Image classification data set "dataset" (Calowry/Machine-Learning on GitHub). Class labels (19): anggur, ayam, cap cay stir-fry vegetables, ikan, crispy mushroom, mie, nasi, nasi goreng, pempek kapal selam fish cake, pisang goreng, rawon beef soup, rendang beef, roti, sate ayam, sate usus, sosis, chicken soto soup, telur mata sapi, wortel.

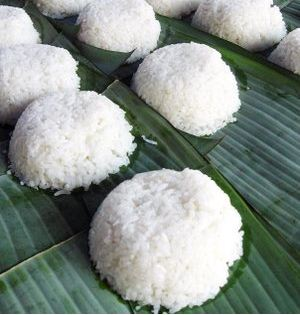
Label: nasi

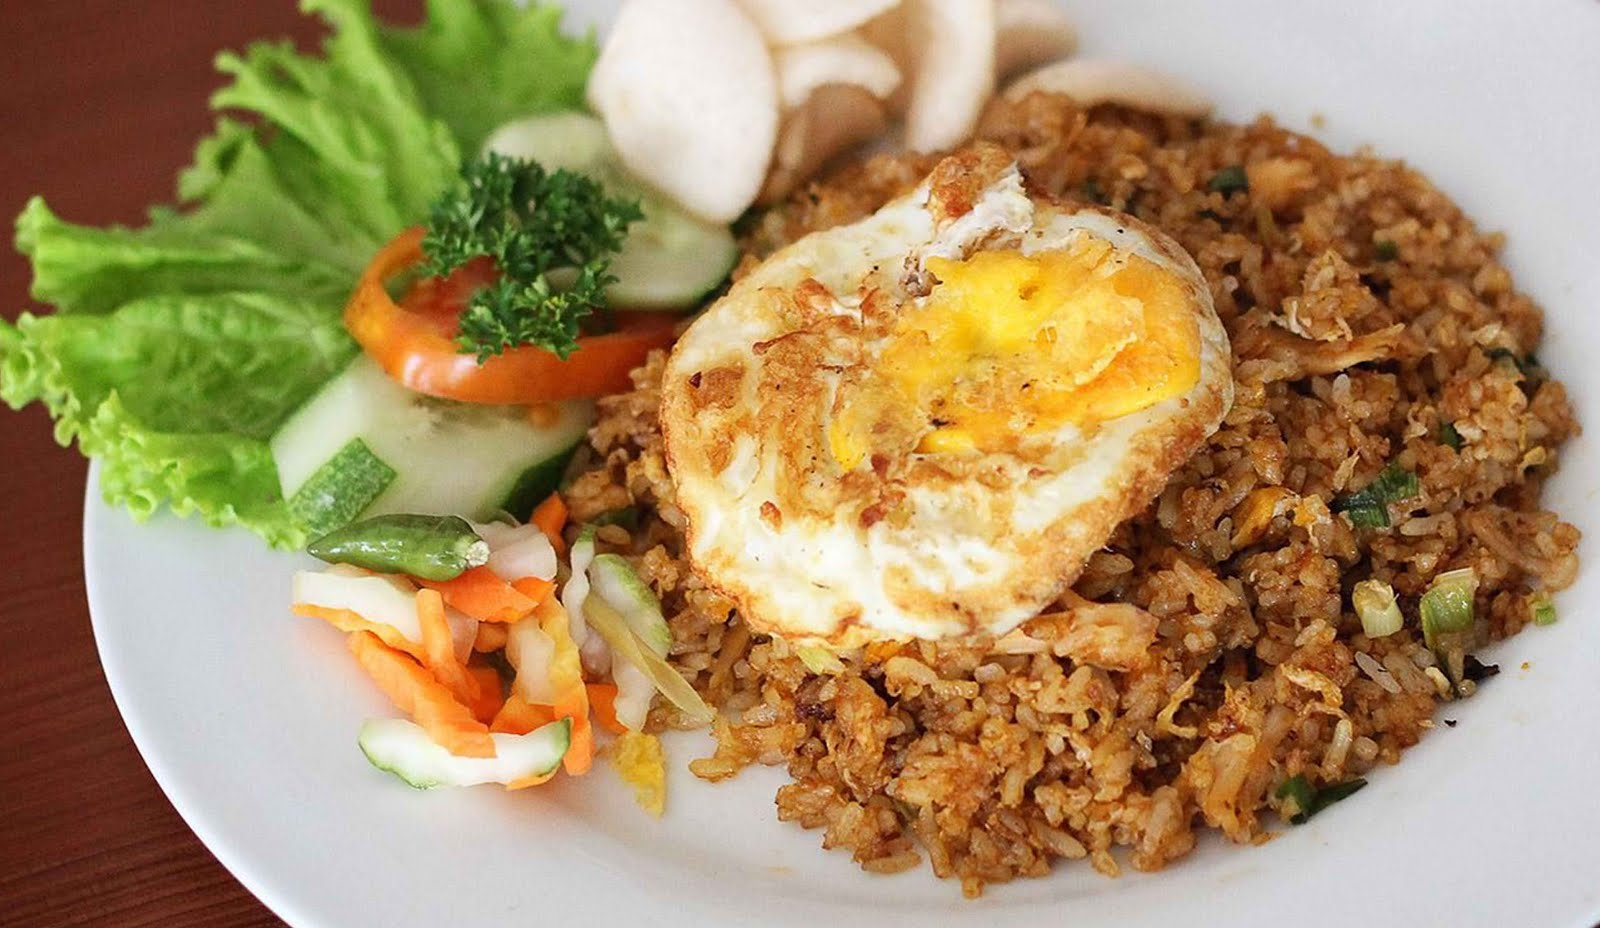
Label: nasi goreng

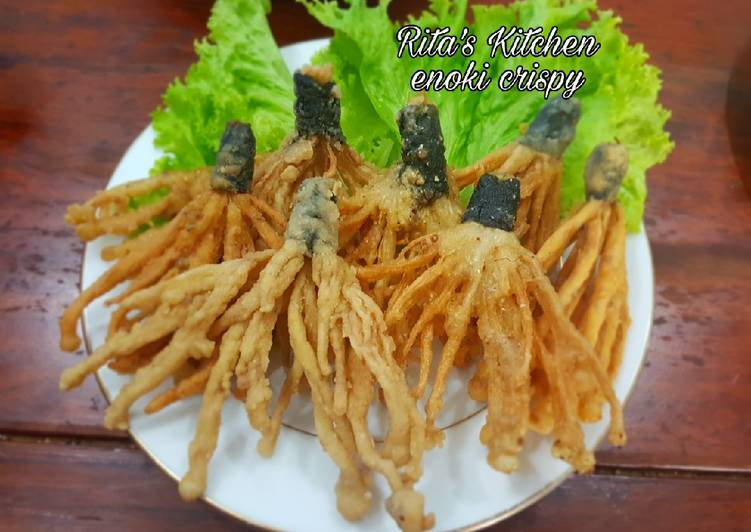
Label: crispy mushroom

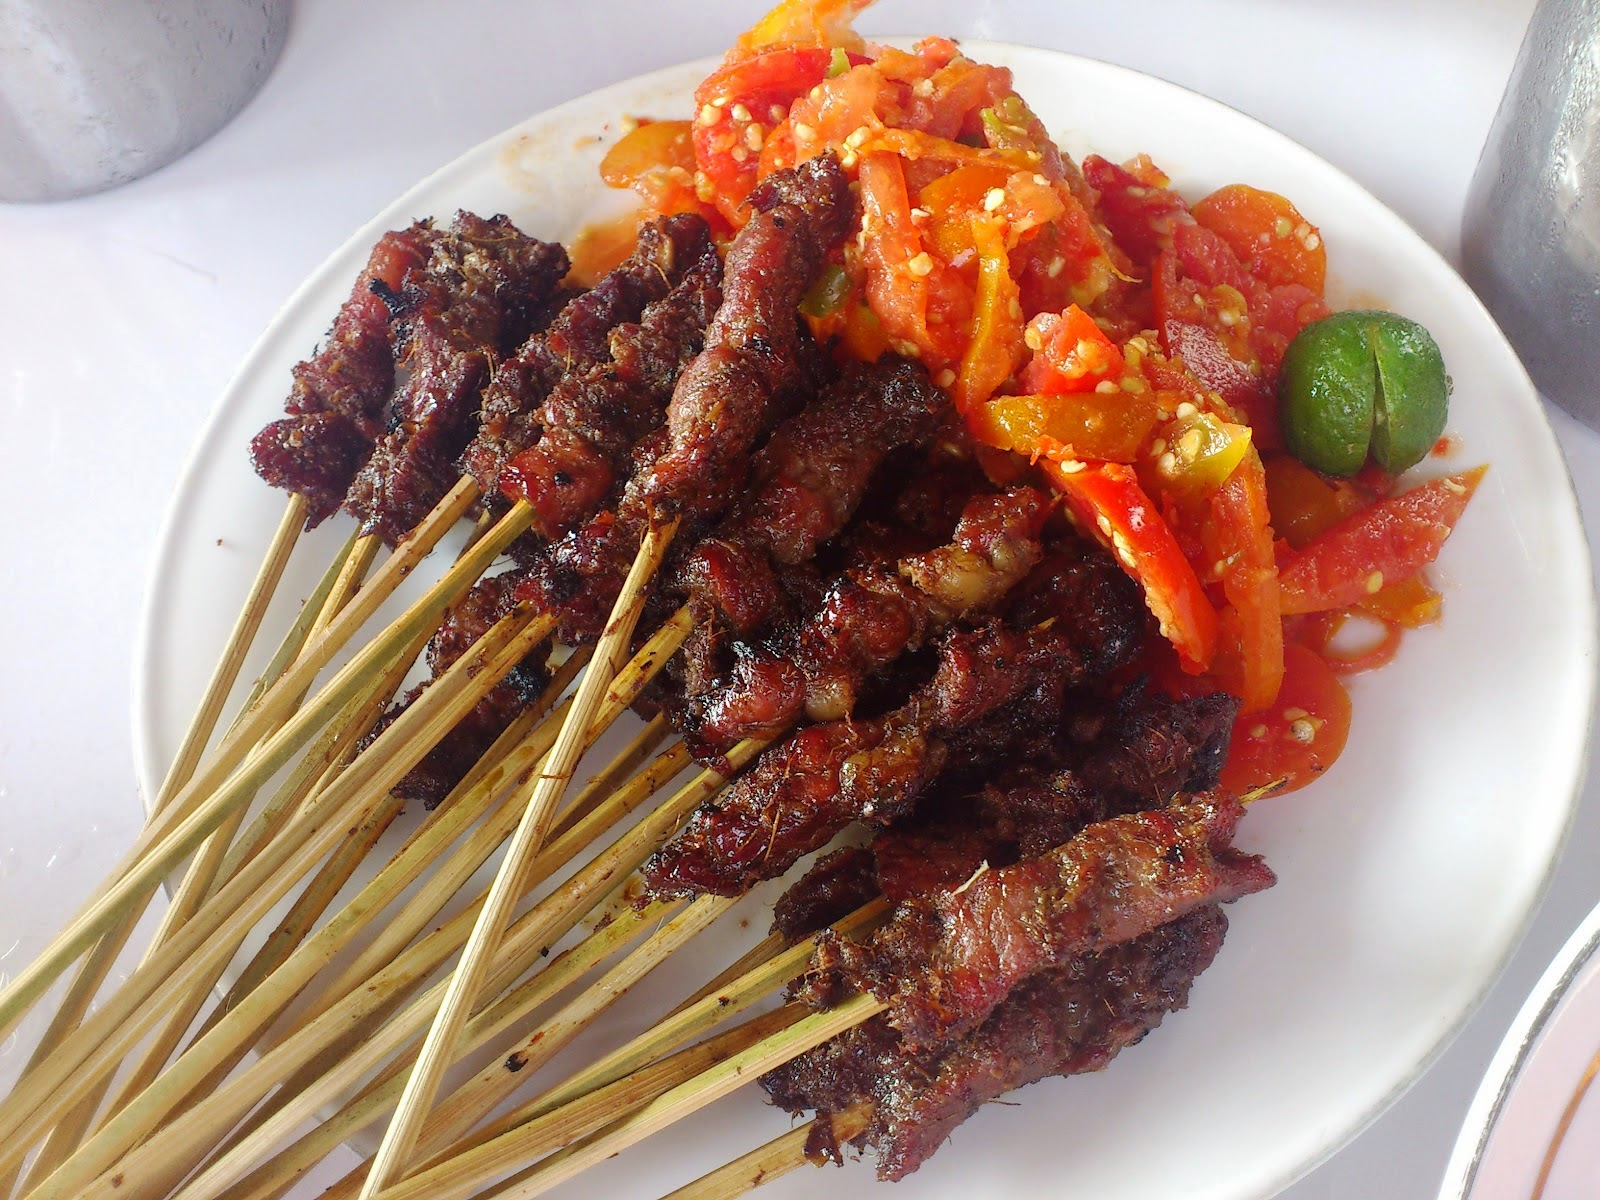
Label: sate ayam

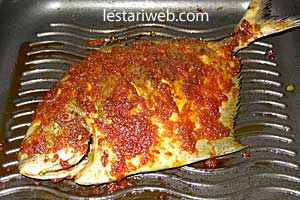
Label: ikan

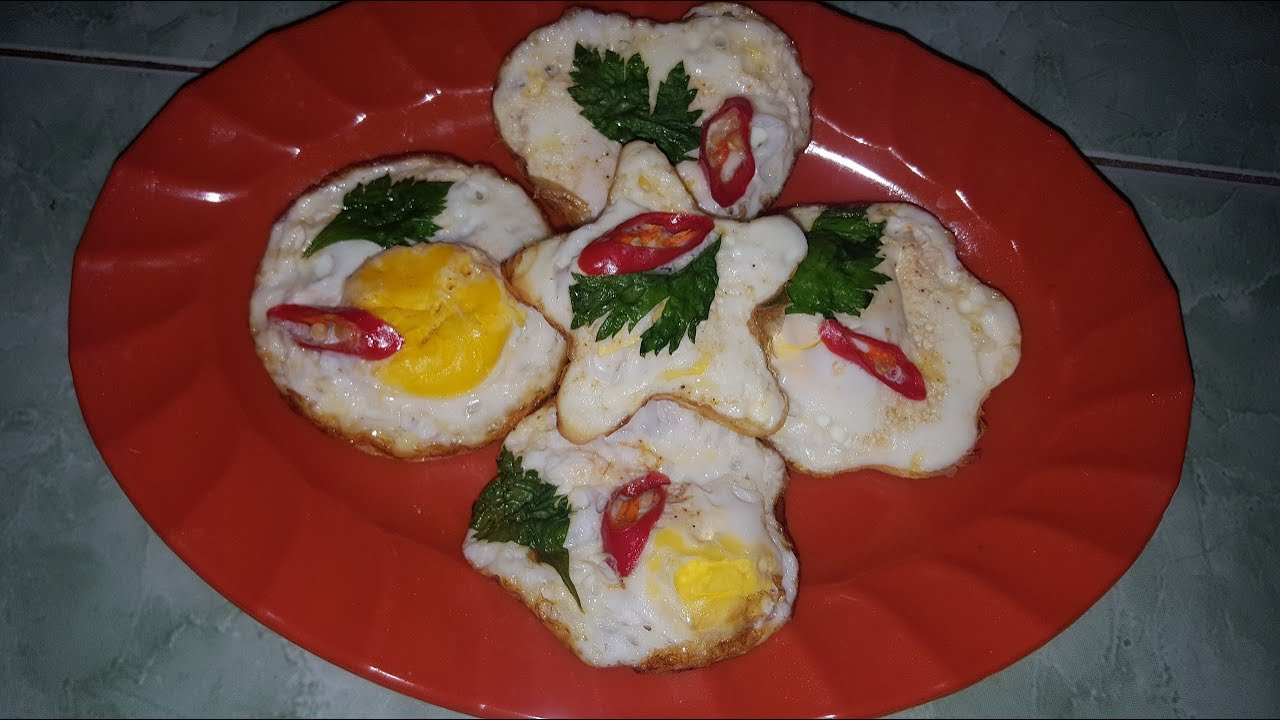
Label: telur mata sapi
